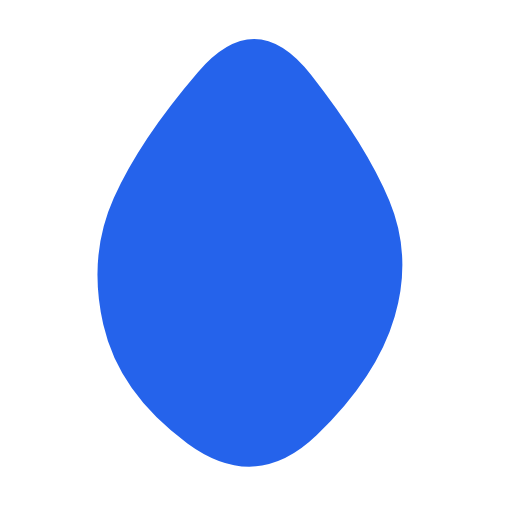
t = 0.00 s
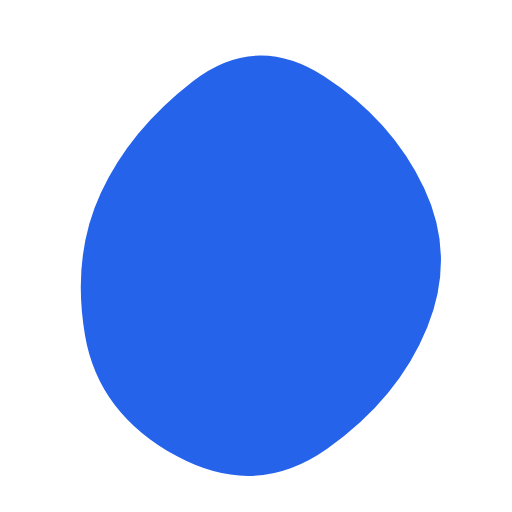
t = 1.62 s
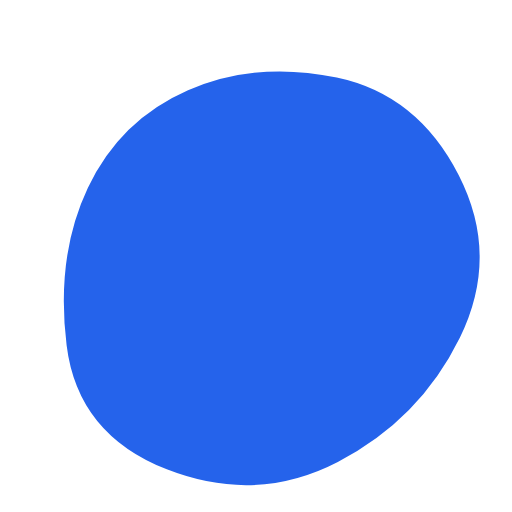
t = 3.24 s
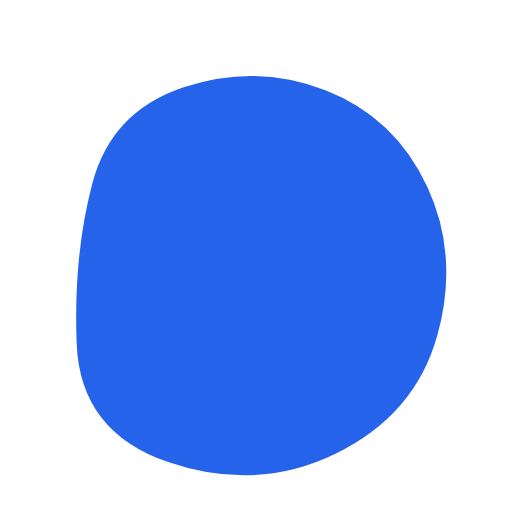
t = 4.86 s
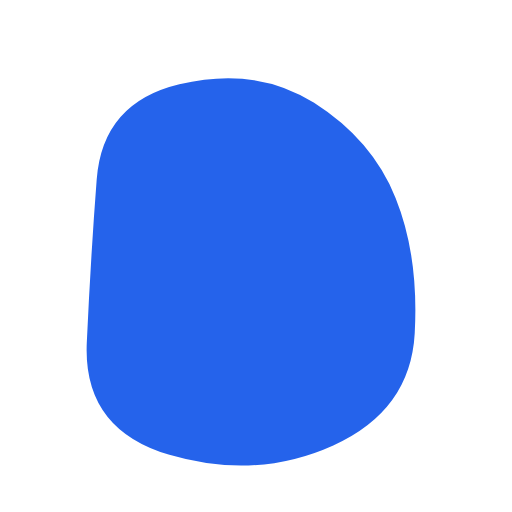
t = 6.48 s
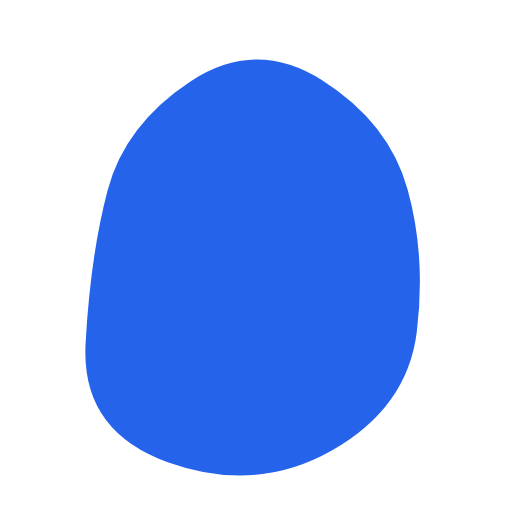
t = 8.10 s

The animated SVG that drew these frames (rendered in a browser with its animation timeline set to each time). Animation: 1 SMIL element (animate=1); frames cover the first 8.10 s, repeats indefinitely.

<svg version="1.1" xmlns="http://www.w3.org/2000/svg" viewBox="0 0 500 500" width="130%" id="blobSvg" style="opacity: 1;" filter="blur(0px)">
                        <defs>
                        <linearGradient id="gradient" x1="0%" y1="0%" x2="0%" y2="100%">
                            <stop offset="0%" style="stop-color: rgba(37, 99, 235, 1);"></stop>
                            <stop offset="100%" style="stop-color: rgba(37, 99, 235, 1);"></stop>
                        </linearGradient>
                        </defs>
                        
                    <path id="blob" fill="url(#gradient)" style="opacity: 1;"><animate attributeName="d" dur="16.2s" repeatCount="indefinite" values="M385.47259,309.13613Q368.27225,368.27225,309.13613,425.14983Q250,482.02741,183.02911,432.9846Q116.05821,383.94179,100.85787,316.97089Q85.65753,250,111.11302,193.28426Q136.56852,136.56852,193.28426,70.4846Q250,4.40068,303.89298,73.30736Q357.78596,142.21404,380.22944,196.10702Q402.67293,250,385.47259,309.13613Z;M449.05134,329.9003Q409.80059,409.80059,329.9003,451.15995Q250,492.5193,162.89881,458.36084Q75.79762,424.20238,65.04837,337.10119Q54.29911,250,85.74629,183.59673Q117.19347,117.19347,183.59673,88.1905Q250,59.18753,328.8549,75.73886Q407.7098,92.2902,448.00594,171.1451Q488.30208,250,449.05134,329.9003Z;M405.0078,325.44624Q400.89248,400.89248,325.44624,434.97549Q250,469.0585,165.42535,444.1039Q80.8507,419.1493,84.75627,334.57465Q88.66184,250,94.44262,175.1117Q100.2234,100.2234,175.1117,82.29749Q250,64.37159,306.73538,100.45042Q363.47075,136.52925,386.29693,193.26462Q409.12312,250,405.0078,325.44624Z;M409.06419,322.5266Q395.0532,395.0532,322.5266,445.11739Q250,495.18159,163.51944,459.07135Q77.03888,422.96112,82.39949,336.48056Q87.7601,250,115.64271,196.76266Q143.52532,143.52532,196.76266,76.83657Q250,10.14783,323.24578,56.82813Q396.49156,103.50844,409.78338,176.75422Q423.07519,250,409.06419,322.5266Z;M408.24461,332.63257Q415.26513,415.26513,332.63257,434.71568Q250,454.16622,179.33614,422.74697Q108.67228,391.32772,65.87585,320.66386Q23.07942,250,63.27221,176.73251Q103.46501,103.46501,176.73251,63.02288Q250,22.58075,311.86507,74.4253Q373.73015,126.26985,387.47712,188.13493Q401.22409,250,408.24461,332.63257Z;M385.47259,309.13613Q368.27225,368.27225,309.13613,425.14983Q250,482.02741,183.02911,432.9846Q116.05821,383.94179,100.85787,316.97089Q85.65753,250,111.11302,193.28426Q136.56852,136.56852,193.28426,70.4846Q250,4.40068,303.89298,73.30736Q357.78596,142.21404,380.22944,196.10702Q402.67293,250,385.47259,309.13613Z"></animate></path></svg>